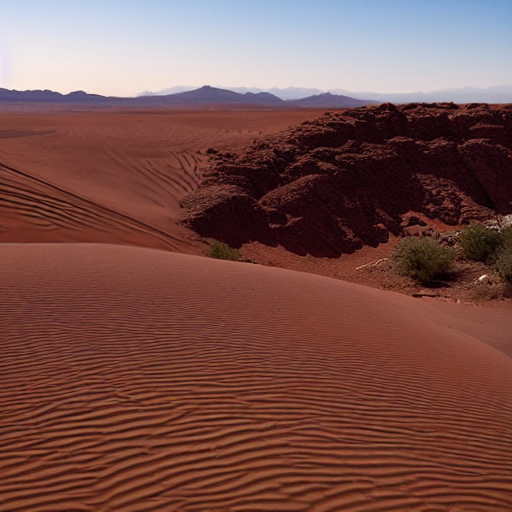
Generation parameters embedded in this image by AUTOMATIC1111 Stable Diffusion web UI or a fork of it (Forge, ...) (PNG 'parameters' text chunk):
desert
Steps: 20, Sampler: DPM++ 2M Karras, CFG scale: 7, Seed: 4250482267, Size: 512x512, Model hash: 6ce0161689, Model: v1-5-pruned-emaonly, Version: 1.6.0